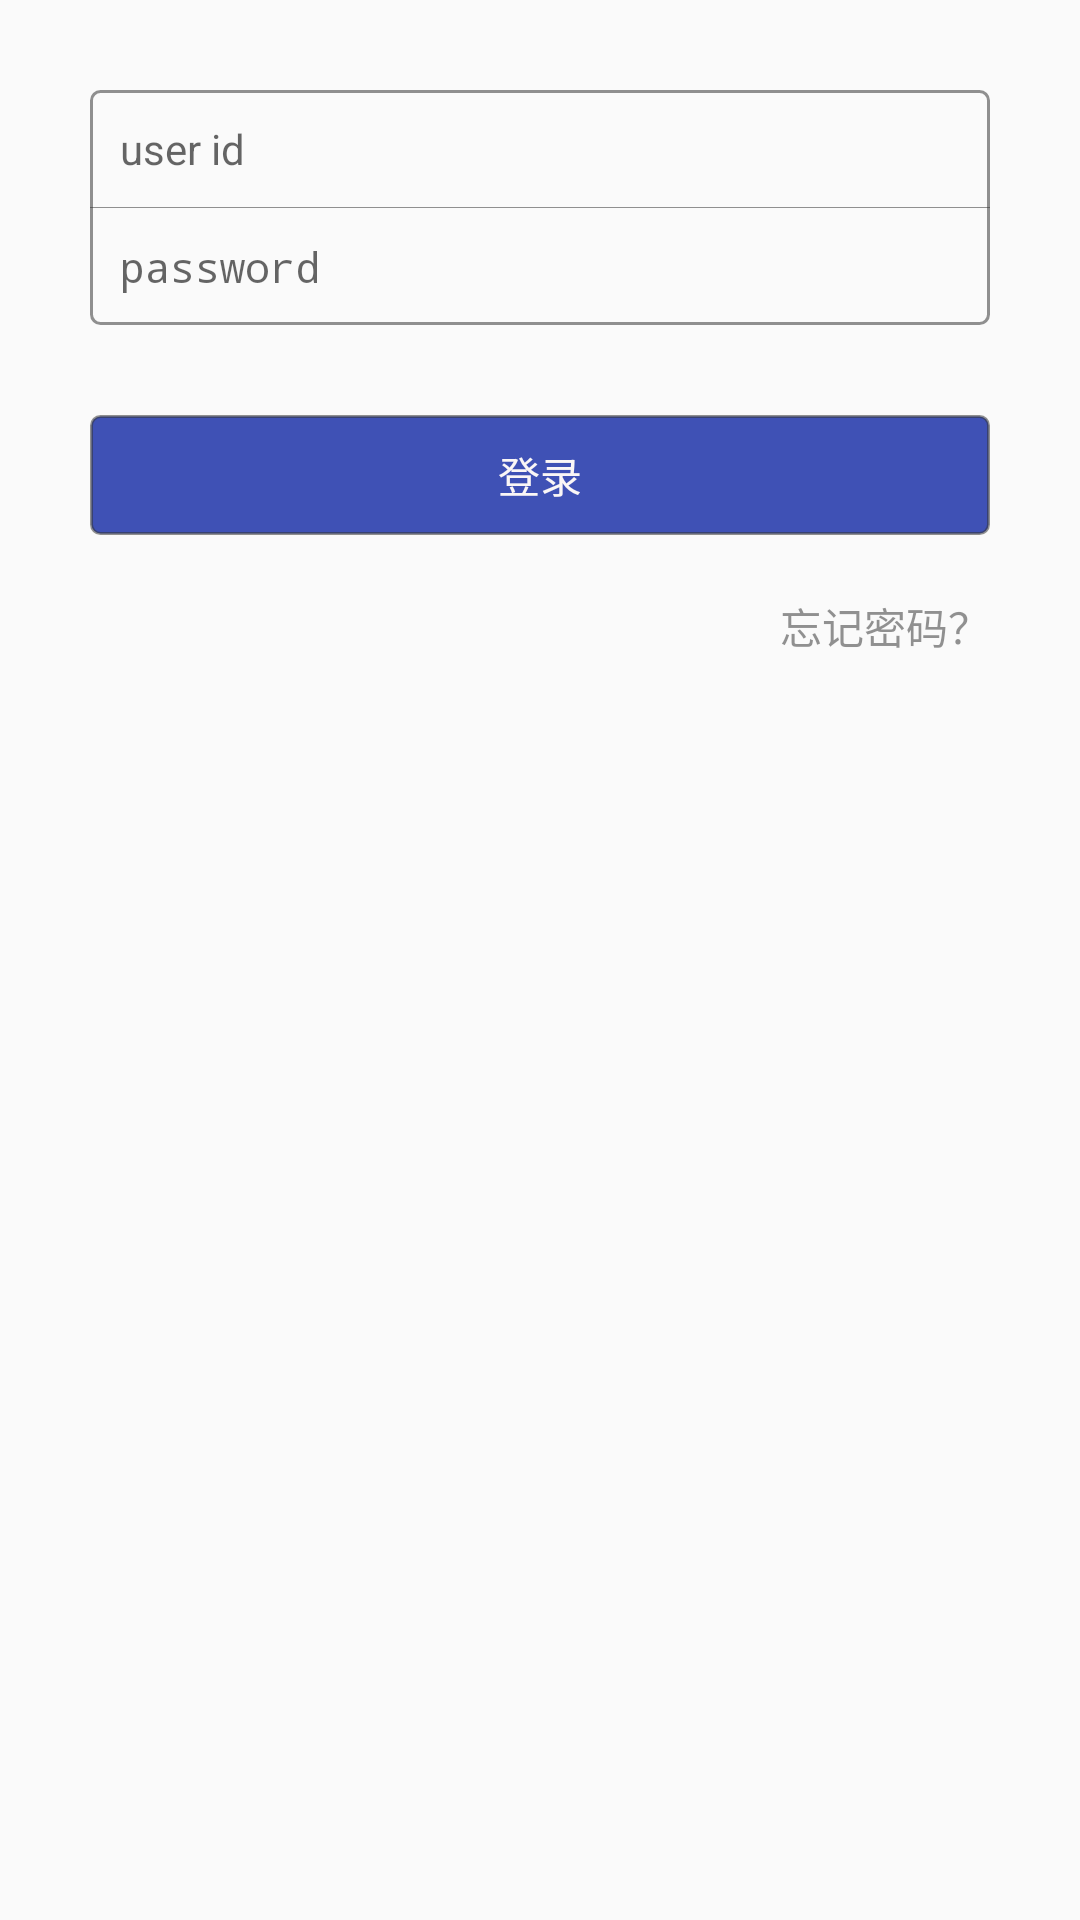

The Android layout XML behind this screen, and the referenced resources:
<!-- AndroidManifest.xml: application theme AppTheme -->
<!-- res/layout/fragment_login.xml -->
<FrameLayout xmlns:android="http://schemas.android.com/apk/res/android"
    xmlns:tools="http://schemas.android.com/tools"
    android:layout_width="match_parent"
    android:layout_height="match_parent"
    android:padding="30dp"
    tools:context="xin.lzp.remotefiledir.ui.fragment.LoginFragment">

    <LinearLayout
        android:layout_width="match_parent"
        android:layout_height="wrap_content"
        android:orientation="vertical">
        <LinearLayout
            android:layout_width="match_parent"
            android:layout_height="wrap_content"
            android:background="@drawable/round_corner_border"
            android:orientation="vertical">

            <EditText
                android:id="@+id/edt_user_id"
                android:hint="user id"
                android:layout_width="match_parent"
                android:layout_height="wrap_content"
                android:background="@null"
                android:textSize="14sp"
                android:textColor="@color/colorPrimaryText"
                android:padding="10dp"/>

            <View
                android:layout_width="match_parent"
                android:layout_height="1px"
                android:background="@color/colorlightGray"/>

            <EditText
                android:id="@+id/edt_password"
                android:hint="password"
                android:layout_width="match_parent"
                android:layout_height="wrap_content"
                android:background="@null"
                android:textSize="14sp"
                android:inputType="textPassword"
                android:textColor="@color/colorPrimaryText"
                android:padding="10dp"/>

        </LinearLayout>

        <Button
            android:id="@+id/btn_login"
            android:layout_marginTop="30dp"
            android:layout_width="match_parent"
            android:layout_height="40dp"
            android:text="登录"
            android:textSize="14sp"
            android:textColor="@color/colorWormWhiteText"
            android:background="@drawable/style_btn"/>


        <TextView
            android:layout_marginTop="20dp"
            android:layout_width="wrap_content"
            android:layout_height="wrap_content"
            android:textColor="@color/colorTextTips"
            android:text="忘记密码？"
            android:textSize="14sp"
            android:layout_gravity="right"/>
    </LinearLayout>

</FrameLayout>
<!-- resources referenced by this layout -->
<resources>
  <color name="colorPrimaryText">#333</color>
  <color name="colorTextTips">#88333333</color>
  <color name="colorWormWhiteText">#faf6f6</color>
  <color name="colorlightGray">#88333333</color>
  <!-- drawable round_corner_border (drawable) -->
  <?xml version="1.0" encoding="utf-8"?>
  <shape xmlns:android="http://schemas.android.com/apk/res/android">
  
      <stroke android:width="1dp" android:color="@color/colorlightGray" />
  
      <corners android:topLeftRadius="3dp"
          android:topRightRadius="3dp"
          android:bottomRightRadius="3dp"
          android:bottomLeftRadius="3dp"
          />
  
  </shape>
  <!-- drawable style_btn (drawable) -->
  <?xml version="1.0" encoding="utf-8"?>
  <selector xmlns:android="http://schemas.android.com/apk/res/android">
      <item android:state_pressed="true"
          android:drawable="@drawable/style_btn_pressed"/>
  
      <item android:state_enabled="true"
          android:drawable="@drawable/style_btn_normal"/>
  </selector>
  <style name="AppTheme" parent="Theme.AppCompat.Light.DarkActionBar">
          
          <item name="colorPrimary">@color/colorPrimary</item>
          <item name="colorPrimaryDark">@color/colorPrimaryDark</item>
          <item name="colorAccent">@color/colorAccent</item>
      </style>
  <!-- drawable style_btn_pressed (drawable) -->
  <?xml version="1.0" encoding="utf-8"?>
  <shape xmlns:android="http://schemas.android.com/apk/res/android">
  
      <stroke android:width="1dp" android:color="@color/colorlightGray" />
  
      <solid android:color="@color/colorPrimaryDark"/>
  
      <corners android:topLeftRadius="3dp"
          android:topRightRadius="3dp"
          android:bottomRightRadius="3dp"
          android:bottomLeftRadius="3dp"
          />
  
  </shape>
  <!-- drawable style_btn_normal (drawable) -->
  <?xml version="1.0" encoding="utf-8"?>
  <shape xmlns:android="http://schemas.android.com/apk/res/android">
  
      <stroke android:width="1dp" android:color="@color/colorlightGray" />
  
      <solid android:color="@color/colorPrimary"/>
  
      <corners android:topLeftRadius="3dp"
          android:topRightRadius="3dp"
          android:bottomRightRadius="3dp"
          android:bottomLeftRadius="3dp"
          />
  
  </shape>
  <color name="colorPrimary">#3F51B5</color>
  <color name="colorPrimaryDark">#303F9F</color>
  <color name="colorAccent">#bb000000</color>
</resources>
